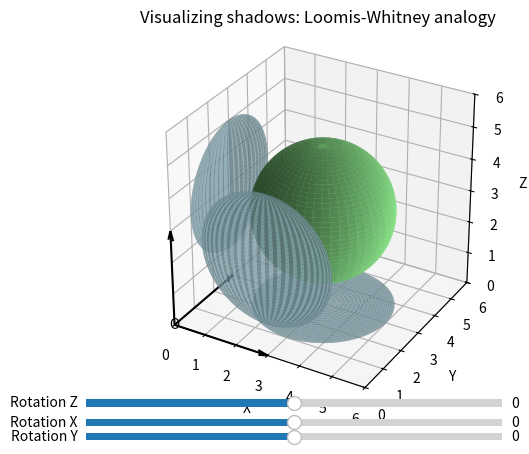

Python code for this plot:
import numpy as np
import matplotlib.pyplot as plt
from mpl_toolkits.mplot3d import Axes3D
from matplotlib.widgets import Slider
from matplotlib.ticker import FuncFormatter

# Function to create rotation matrices
def rotation_matrix_x(angle):
    return np.array([[1, 0, 0],
                     [0, np.cos(angle), -np.sin(angle)],
                     [0, np.sin(angle), np.cos(angle)]])

def rotation_matrix_y(angle):
    return np.array([[np.cos(angle), 0, np.sin(angle)],
                     [0, 1, 0],
                     [-np.sin(angle), 0, np.cos(angle)]])

def rotation_matrix_z(angle):
    return np.array([[np.cos(angle), -np.sin(angle), 0],
                     [np.sin(angle), np.cos(angle), 0],
                     [0, 0, 1]])

# Sphere parameters
radius = 2
center = (3, 3, 3)

# Generate the sphere surface
u = np.linspace(0, 2 * np.pi, 100)
v = np.linspace(0, np.pi, 100)
u, v = np.meshgrid(u, v)
x = center[0] + radius * np.sin(v) * np.cos(u)
y = center[1] + radius * np.sin(v) * np.sin(u)
z = center[2] + radius * np.cos(v)

# Create a 3D plot
fig = plt.figure()
ax = fig.add_subplot(111, projection='3d')

# Plot the sphere
sphere = ax.plot_surface(x, y, z, color='lightgreen')

# Adjust the dimensionality of projection surfaces
projection_x_original = np.stack([np.zeros_like(y), y, z])
projection_y_original = np.stack([x, np.zeros_like(x), z])
projection_z_original = np.stack([x, y, np.zeros_like(z)])

# Initialize projection variables
projection_x = None
projection_y = None
projection_z = None

# Plot the projections on the planes x=0, y=0, and z=0
projection_x = ax.plot_surface(np.zeros_like(y), y, z, color='lightblue', alpha=0.6)
projection_y = ax.plot_surface(x, np.zeros_like(x), z, color='lightblue', alpha=0.6)
projection_z = ax.plot_surface(x, y, np.zeros_like(z), color='lightblue', alpha=0.6)

rotation_angles = [0, 0, 0]  # Initialize rotation angles around x, y, and z axes

def update_plot(val):
    # Retrieve the rotation angles from the slider values and convert to radians
    rotation_angles[0] = np.radians(slider_x.val)
    rotation_angles[1] = np.radians(slider_y.val)
    rotation_angles[2] = np.radians(slider_z.val)

    # Apply rotations to the projection surfaces
    rotated_projection_x = np.dot(rotation_matrix_x(rotation_angles[0]), projection_x_original)
    rotated_projection_y = np.dot(rotation_matrix_y(rotation_angles[1]), projection_y_original)
    rotated_projection_z = np.dot(rotation_matrix_z(rotation_angles[2]), projection_z_original)

    # Update the projection surfaces in the plot
    projection_x.set_verts(rotated_projection_x)
    projection_y.set_verts(rotated_projection_y)
    projection_z.set_verts(rotated_projection_z)

    # Redraw the plot
    fig.canvas.draw_idle()

# Set up the sliders
ax_slider_x = plt.axes([0.15, 0.05, 0.65, 0.03])
ax_slider_y = plt.axes([0.15, 0.02, 0.65, 0.03])
ax_slider_z = plt.axes([0.15, 0.09, 0.65, 0.03])

# Set the degree format for the sliders
ax_slider_x.xaxis.set_major_formatter(FuncFormatter(lambda x, pos: f'{int(x)}°'))
ax_slider_y.xaxis.set_major_formatter(FuncFormatter(lambda x, pos: f'{int(x)}°'))
ax_slider_z.xaxis.set_major_formatter(FuncFormatter(lambda x, pos: f'{int(x)}°'))

slider_x = Slider(ax_slider_x, 'Rotation X', -90, 90, valinit=0, valstep=10)
slider_y = Slider(ax_slider_y, 'Rotation Y', -90, 90, valinit=0, valstep=10)
slider_z = Slider(ax_slider_z, 'Rotation Z', -90, 90, valinit=0, valstep=10)

# Connect the sliders to the update function
slider_x.on_changed(update_plot)
slider_y.on_changed(update_plot)
slider_z.on_changed(update_plot)

# Set labels and title
ax.set_xlabel('X')
ax.set_ylabel('Y')
ax.set_zlabel('Z')
ax.set_title('Visualizing shadows: Loomis-Whitney analogy')

# Set the aspect ratio of the axes
ax.set_box_aspect([1, 1, 1])  # Make axes equal in scale

# Set the limits of the axes
max_radius = max(radius, np.max(np.abs(center)))
ax.set_xlim(center[0] - max_radius, center[0] + max_radius)
ax.set_ylim(center[1] - max_radius, center[1] + max_radius)
ax.set_zlim(center[2] - max_radius, center[2] + max_radius)

# Draw the axes and origin marker
ax.quiver(0, 0, 0, max_radius, 0, 0, color='black', arrow_length_ratio=0.1)
ax.quiver(0, 0, 0, 0, max_radius, 0, color='black', arrow_length_ratio=0.1)
ax.quiver(0, 0, 0, 0, 0, max_radius, color='black', arrow_length_ratio=0.1)
ax.text(0, 0, 0, 'O', ha='center', va='center')

plt.show()
